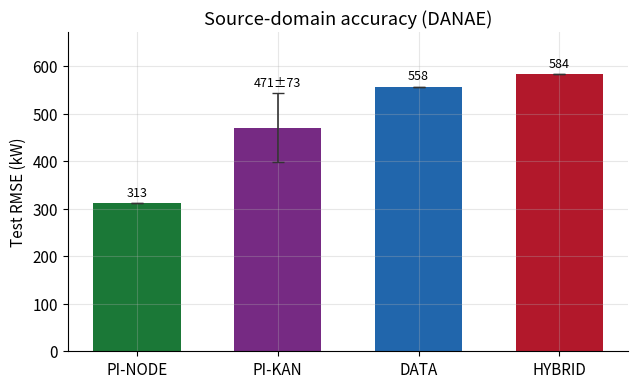
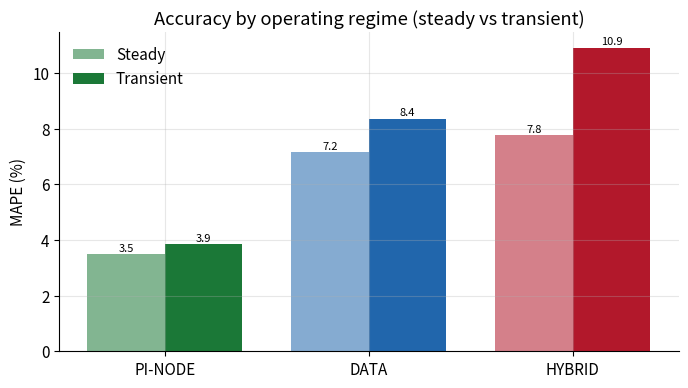
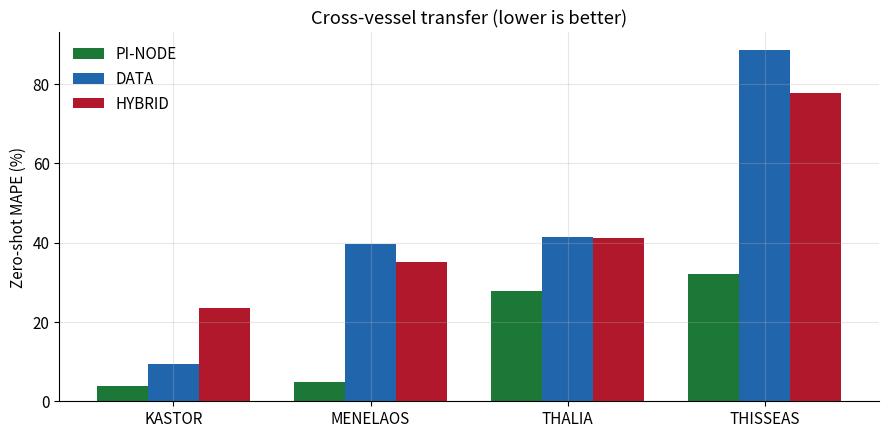
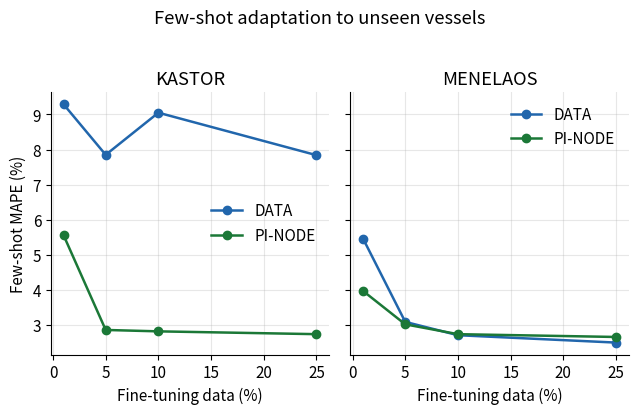
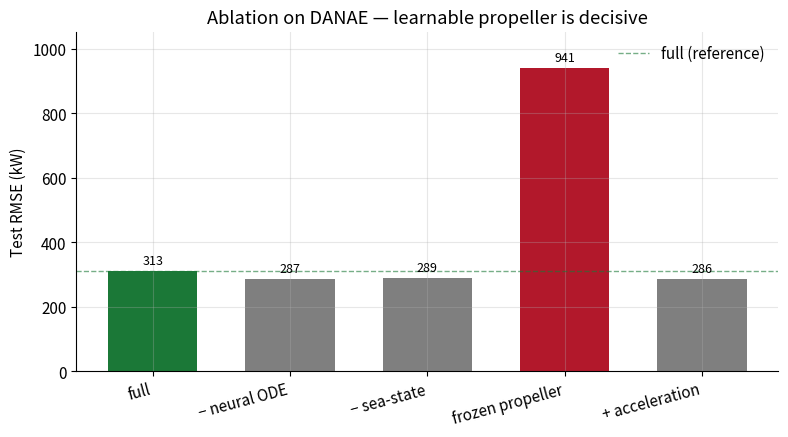
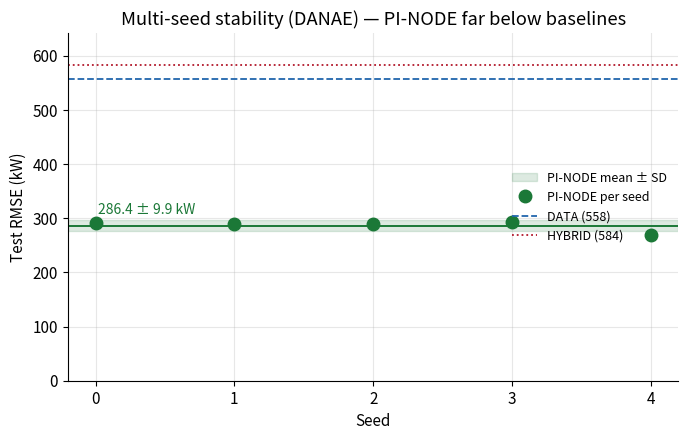
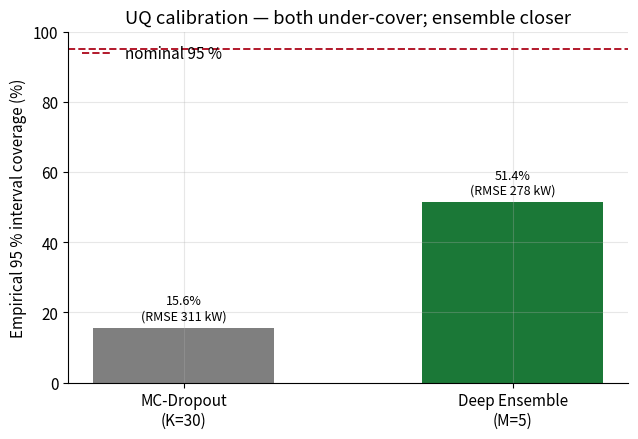
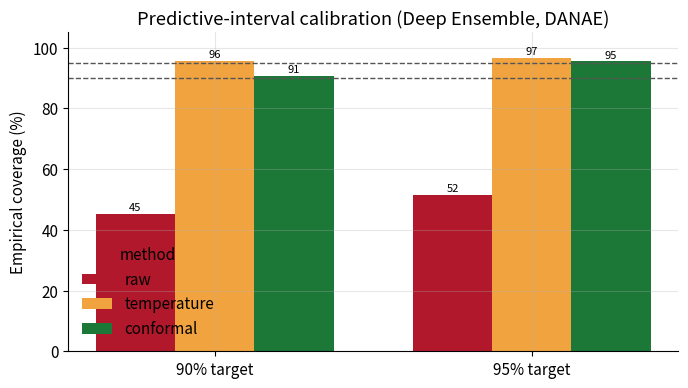

These charts were generated, in order, by the following Python code:
"""
make_figures.py — Publication figures for the PI-NODE paper.

Single entry point that regenerates every paper figure into results/figures/
as BOTH vector PDF (for LaTeX) and PNG preview (300 dpi).

Data sources (post-2026-06 methodology fixes):
  * Loss curves (F1): results/history/<model>_danae.csv if present, else parsed
    from the re-run logs (baseline_rerun.log, pinode_rerun.log).
  * F2-F5 numeric tables: recorded in docs/EXPERIMENT_RUNBOOK.md and the re-run
    logs. Kept here as constants with provenance comments so the figures are
    reproducible without re-running the experiments.

Run:  /Users/kiriakos/miniforge3/envs/DL_Democritos_ptyx/bin/python make_figures.py
"""
import os
import re
import csv
import matplotlib
matplotlib.use("Agg")
import matplotlib.pyplot as plt

# --------------------------------------------------------------------------- #
# Style / paths
# --------------------------------------------------------------------------- #
FIG_DIR = "results/figures"
HIST_DIR = "results/history"

COLORS = {"PI-NODE": "#1b7837", "PI-KAN": "#762a83", "DATA": "#2166ac", "HYBRID": "#b2182b"}
ORDER = ["PI-NODE", "DATA", "HYBRID"]

plt.rcParams.update({
    "figure.dpi": 110,
    "savefig.dpi": 300,
    "font.size": 11,
    "axes.grid": True,
    "grid.alpha": 0.3,
    "axes.spines.top": False,
    "axes.spines.right": False,
    "legend.frameon": False,
})


def save(fig, name):
    os.makedirs(FIG_DIR, exist_ok=True)
    pdf = os.path.join(FIG_DIR, name + ".pdf")
    png = os.path.join(FIG_DIR, name + ".png")
    fig.tight_layout()
    fig.savefig(pdf)            # vector, for LaTeX
    fig.savefig(png)            # preview
    plt.close(fig)
    print(f"  saved {pdf} + {png}")


# --------------------------------------------------------------------------- #
# Loss-history loading: prefer saved CSV, fall back to log parsing
# --------------------------------------------------------------------------- #
def _load_history_csv(path):
    epochs, train, val = [], [], []
    with open(path) as f:
        for row in csv.DictReader(f):
            epochs.append(int(row["epoch"]))
            train.append(float(row["train_loss"]) if row["train_loss"] else None)
            val.append(float(row["val_loss"]) if row.get("val_loss") else None)
    return epochs, train, val


def _parse_log(path, pattern, section_start=None, section_end=None):
    """Extract (train, val) loss per epoch from a log file via regex.

    section_start / section_end: substrings bounding the relevant block
    (used to isolate DATA vs HYBRID inside baseline_rerun.log).
    """
    train, val = [], []
    if not os.path.exists(path):
        return train, val
    active = section_start is None
    with open(path, errors="ignore") as f:
        for line in f:
            if section_start and section_start in line:
                active = True
                continue
            if active and section_end and section_end in line:
                break
            if not active:
                continue
            m = pattern.search(line)
            if m:
                train.append(float(m.group("tr")))
                v = m.group("vl")
                val.append(float(v) if v not in (None, "") else None)
    return train, val


# DATA:    "Epoch [163/1000], Training Loss: 0.0041, Validation Loss: 0.0545"
PAT_DATA = re.compile(
    r"Epoch \[\d+/\d+\], Training Loss:\s*(?P<tr>[\d.]+),\s*Validation Loss:\s*(?P<vl>[\d.]+)")
# HYBRID:  "Epoch 12: train_total=0.0312, val_data=0.0312"
PAT_HYBRID = re.compile(
    r"Epoch \d+: train_total=(?P<tr>[\d.]+), val_data=(?P<vl>[\d.]+)")
# PI-NODE: "Epoch 12 | Train Loss: 0.0187 | Val Loss: 0.0151 | Val RMSE: 202.12 kW"
PAT_PINODE = re.compile(
    r"Epoch \d+ \| Train Loss:\s*(?P<tr>[\d.]+) \| Val Loss:\s*(?P<vl>[\d.]+)")


def get_loss_history(model):
    """Return (train, val) lists. CSV history wins; else parse the log."""
    csv_path = os.path.join(HIST_DIR, f"{model.replace('-', '_')}_danae.csv")
    if os.path.exists(csv_path):
        _, tr, vl = _load_history_csv(csv_path)
        return tr, vl
    if model == "DATA":
        return _parse_log("baseline_rerun.log", PAT_DATA,
                          section_start="Training DATA Model",
                          section_end="Evaluating DATA Model")
    if model == "HYBRID":
        return _parse_log("baseline_rerun.log", PAT_HYBRID,
                          section_start="Training HYBRID Model",
                          section_end="Evaluating HYBRID Model")
    if model == "PI-NODE":
        return _parse_log("pinode_rerun.log", PAT_PINODE)
    return [], []


# --------------------------------------------------------------------------- #
# Numeric tables (provenance: docs/EXPERIMENT_RUNBOOK.md + re-run logs)
# --------------------------------------------------------------------------- #
# F2 source-domain test RMSE (kW) on DANAE.
# PI-NODE/DATA/HYBRID are canonical single runs; PI-KAN is the 5-seed mean (±std drawn
# as an error bar) from results/multiseed_pikan_results.csv (step 13).
SOURCE_RMSE = {"PI-NODE": 312.52, "PI-KAN": 471.04, "DATA": 557.52, "HYBRID": 583.88}
SOURCE_ORDER = ["PI-NODE", "PI-KAN", "DATA", "HYBRID"]
SOURCE_RMSE_ERR = {"PI-KAN": 72.80}  # 5-seed std; others are single runs (no CI)

# F3 transient analysis (P75 |dV/dt| threshold)
TRANSIENT = {  # model: (steady_rmse, trans_rmse, steady_mape, trans_mape)
    "PI-NODE": (299.78, 347.80, 3.48, 3.86),
    "DATA":    (541.01, 604.34, 7.16, 8.36),
    "HYBRID":  (539.75, 699.74, 7.76, 10.91),
}

# F4 zero-shot transfer MAPE (%) per target vessel
TRANSFER = {  # ship: {model: mape}
    "KASTOR":   {"PI-NODE": 3.75,  "DATA": 9.47,  "HYBRID": 23.46},
    "MENELAOS": {"PI-NODE": 4.87,  "DATA": 39.72, "HYBRID": 35.05},
    "THALIA":   {"PI-NODE": 27.72, "DATA": 41.55, "HYBRID": 41.07},
    "THISSEAS": {"PI-NODE": 32.19, "DATA": 88.63, "HYBRID": 77.69},
}

# F5 few-shot MAPE (%) by training-data fraction.  DATA vs PI-NODE.
# MENELAOS 25% PI-NODE not yet available (run interrupted) -> None.
FEWSHOT = {
    "KASTOR": {
        "frac":    [1, 5, 10, 25],
        "DATA":    [9.29, 7.85, 9.05, 7.84],
        "PI-NODE": [5.56, 2.86, 2.82, 2.74],
    },
    "MENELAOS": {
        "frac":    [1, 5, 10, 25],
        "DATA":    [5.46, 3.09, 2.71, 2.50],
        "PI-NODE": [3.97, 3.02, 2.74, 2.66],
    },
}

# F7 ablation (DANAE) — source: results/ablation_results.csv
ABLATION = [  # (label, test_rmse_kw, mape)
    ("full",              312.52, 3.575),
    ("− neural ODE",      286.95, 3.670),
    ("− sea-state",       289.12, 3.235),
    ("frozen propeller",  941.06, 8.028),
    ("+ acceleration",    285.91, 3.418),
]

# F8 multi-seed (DANAE) — source: results/multiseed_results.csv
MULTISEED_RMSE = [290.59, 288.99, 289.97, 293.54, 268.99]  # seeds 0..4
MULTISEED_MEAN, MULTISEED_SD = 286.42, 9.89

# F9 uncertainty (DANAE) — source: uq_rerun.log
UQ = [  # (method, rmse_kw, mean_std_kw, coverage95_pct)
    ("MC-Dropout\n(K=30)", 310.98, 22.96, 15.6),
    ("Deep Ensemble\n(M=5)", 278.36, 62.13, 51.4),
]

# F10 calibration (DANAE test eval-half) — source: results/calibration_results.csv (step 14)
# Deep-Ensemble empirical coverage per method at each target level.
CALIBRATION = {
    0.90: {"raw": 0.4524, "temperature": 0.9566, "conformal": 0.9078},
    0.95: {"raw": 0.5150, "temperature": 0.9662, "conformal": 0.9548},
}


# --------------------------------------------------------------------------- #
# Figures
# --------------------------------------------------------------------------- #
def fig_loss_curves():
    """F1: training & validation loss per model."""
    fig, axes = plt.subplots(1, 3, figsize=(13, 4), sharey=False)
    for ax, model in zip(axes, ORDER):
        tr, vl = get_loss_history(model)
        if not tr:
            ax.set_title(f"{model} (no data)")
            continue
        ep = range(1, len(tr) + 1)
        ax.plot(ep, tr, color=COLORS[model], lw=1.6, label="Train")
        vl_ep = [(i + 1, v) for i, v in enumerate(vl) if v is not None]
        if vl_ep:
            xs, ys = zip(*vl_ep)
            ax.plot(xs, ys, color=COLORS[model], lw=1.6, ls="--", alpha=0.7,
                    label="Validation")
        ax.set_title(model)
        ax.set_xlabel("Epoch")
        ax.set_yscale("log")
        ax.legend()
    axes[0].set_ylabel("Loss (MSE, scaled)")
    fig.suptitle("Training / validation loss (DANAE)", y=1.02)
    save(fig, "F1_loss_curves")


def fig_source_rmse():
    """F2: source-domain test RMSE bars (incl. the step-13 PI-KAN competitor)."""
    fig, ax = plt.subplots(figsize=(6.5, 4))
    vals = [SOURCE_RMSE[m] for m in SOURCE_ORDER]
    errs = [SOURCE_RMSE_ERR.get(m, 0.0) for m in SOURCE_ORDER]
    bars = ax.bar(SOURCE_ORDER, vals, color=[COLORS[m] for m in SOURCE_ORDER],
                  width=0.62, yerr=errs, capsize=4,
                  error_kw={"ecolor": "#333333", "elinewidth": 1.2})
    for b, v, e in zip(bars, vals, errs):
        label = f"{v:.0f}" + (f"±{e:.0f}" if e else "")
        ax.text(b.get_x() + b.get_width() / 2, v + e + 8, label,
                ha="center", va="bottom", fontsize=9)
    ax.set_ylabel("Test RMSE (kW)")
    ax.set_title("Source-domain accuracy (DANAE)")
    ax.set_ylim(0, max(v + e for v, e in zip(vals, errs)) * 1.15)
    save(fig, "F2_source_rmse")


def fig_transient():
    """F3: steady vs transient MAPE (grouped bars)."""
    fig, ax = plt.subplots(figsize=(7, 4))
    x = range(len(ORDER))
    w = 0.38
    steady = [TRANSIENT[m][2] for m in ORDER]
    trans = [TRANSIENT[m][3] for m in ORDER]
    ax.bar([i - w / 2 for i in x], steady, w, label="Steady",
           color=[COLORS[m] for m in ORDER], alpha=0.55)
    ax.bar([i + w / 2 for i in x], trans, w, label="Transient",
           color=[COLORS[m] for m in ORDER])
    for i, m in enumerate(ORDER):
        ax.text(i - w / 2, steady[i] + 0.1, f"{steady[i]:.1f}", ha="center", fontsize=8)
        ax.text(i + w / 2, trans[i] + 0.1, f"{trans[i]:.1f}", ha="center", fontsize=8)
    ax.set_xticks(list(x))
    ax.set_xticklabels(ORDER)
    ax.set_ylabel("MAPE (%)")
    ax.set_title("Accuracy by operating regime (steady vs transient)")
    ax.legend()
    save(fig, "F3_transient_mape")


def fig_transfer():
    """F4: zero-shot transfer MAPE per vessel (grouped bars)."""
    ships = list(TRANSFER.keys())
    fig, ax = plt.subplots(figsize=(9, 4.5))
    x = range(len(ships))
    w = 0.26
    for j, m in enumerate(ORDER):
        vals = [TRANSFER[s][m] for s in ships]
        ax.bar([i + (j - 1) * w for i in x], vals, w, label=m, color=COLORS[m])
    ax.set_xticks(list(x))
    ax.set_xticklabels(ships)
    ax.set_ylabel("Zero-shot MAPE (%)")
    ax.set_title("Cross-vessel transfer (lower is better)")
    ax.legend()
    save(fig, "F4_zeroshot_transfer")


def fig_fewshot():
    """F5: few-shot MAPE vs data fraction, DATA vs PI-NODE, per ship."""
    ships = list(FEWSHOT.keys())
    fig, axes = plt.subplots(1, len(ships), figsize=(6.5 * len(ships) / 2, 4),
                             sharey=True)
    if len(ships) == 1:
        axes = [axes]
    for ax, ship in zip(axes, ships):
        d = FEWSHOT[ship]
        for model in ("DATA", "PI-NODE"):
            pts = [(f, v) for f, v in zip(d["frac"], d[model]) if v is not None]
            xs, ys = zip(*pts)
            ax.plot(xs, ys, "-o", color=COLORS[model], label=model, lw=1.8)
        # mark missing point if any
        if None in d["PI-NODE"]:
            ax.text(0.97, 0.95, "PI-NODE 25% pending", transform=ax.transAxes,
                    ha="right", va="top", fontsize=8, color="gray", style="italic")
        ax.set_title(ship)
        ax.set_xlabel("Fine-tuning data (%)")
        ax.legend()
    axes[0].set_ylabel("Few-shot MAPE (%)")
    fig.suptitle("Few-shot adaptation to unseen vessels", y=1.02)
    save(fig, "F5_fewshot")


def fig_ablation():
    """F7: ablation — test RMSE per variant, 'full' highlighted."""
    labels = [a[0] for a in ABLATION]
    rmse = [a[1] for a in ABLATION]
    colors = ["#1b7837" if lbl == "full" else "#7f7f7f" for lbl in labels]
    colors[3] = "#b2182b"  # frozen propeller — the critical degradation
    fig, ax = plt.subplots(figsize=(8, 4.5))
    bars = ax.bar(labels, rmse, color=colors, width=0.65)
    ax.axhline(rmse[0], color="#1b7837", ls="--", lw=1, alpha=0.6,
               label="full (reference)")
    for b, v in zip(bars, rmse):
        ax.text(b.get_x() + b.get_width() / 2, v + 12, f"{v:.0f}",
                ha="center", va="bottom", fontsize=9)
    ax.set_ylabel("Test RMSE (kW)")
    ax.set_title("Ablation on DANAE — learnable propeller is decisive")
    ax.set_ylim(0, max(rmse) * 1.12)
    ax.legend()
    plt.setp(ax.get_xticklabels(), rotation=15, ha="right")
    save(fig, "F7_ablation")


def fig_multiseed():
    """F8: per-seed RMSE with mean±SD band, vs DATA/HYBRID baselines."""
    fig, ax = plt.subplots(figsize=(7, 4.5))
    seeds = list(range(len(MULTISEED_RMSE)))
    # mean ± SD band
    ax.axhspan(MULTISEED_MEAN - MULTISEED_SD, MULTISEED_MEAN + MULTISEED_SD,
               color=COLORS["PI-NODE"], alpha=0.15, label="PI-NODE mean ± SD")
    ax.axhline(MULTISEED_MEAN, color=COLORS["PI-NODE"], lw=1.4)
    ax.plot(seeds, MULTISEED_RMSE, "o", color=COLORS["PI-NODE"], ms=9,
            label="PI-NODE per seed")
    # baselines for context
    ax.axhline(SOURCE_RMSE["DATA"], color=COLORS["DATA"], ls="--", lw=1.3,
               label=f"DATA ({SOURCE_RMSE['DATA']:.0f})")
    ax.axhline(SOURCE_RMSE["HYBRID"], color=COLORS["HYBRID"], ls=":", lw=1.3,
               label=f"HYBRID ({SOURCE_RMSE['HYBRID']:.0f})")
    ax.text(0.02, MULTISEED_MEAN + MULTISEED_SD + 6,
            f"{MULTISEED_MEAN:.1f} ± {MULTISEED_SD:.1f} kW", color=COLORS["PI-NODE"],
            fontsize=10, va="bottom")
    ax.set_xticks(seeds)
    ax.set_xlabel("Seed")
    ax.set_ylabel("Test RMSE (kW)")
    ax.set_ylim(0, SOURCE_RMSE["HYBRID"] * 1.1)
    ax.set_title("Multi-seed stability (DANAE) — PI-NODE far below baselines")
    ax.legend(loc="center right", fontsize=9)
    save(fig, "F8_multiseed")


def fig_uncertainty():
    """F9: calibration — empirical 95% coverage vs nominal, per UQ method."""
    methods = [u[0] for u in UQ]
    cov = [u[3] for u in UQ]
    fig, ax = plt.subplots(figsize=(6.5, 4.5))
    bars = ax.bar(methods, cov, color=["#7f7f7f", COLORS["PI-NODE"]], width=0.55)
    ax.axhline(95, color="#b2182b", ls="--", lw=1.4, label="nominal 95 %")
    for b, u in zip(bars, UQ):
        ax.text(b.get_x() + b.get_width() / 2, u[3] + 1.5,
                f"{u[3]:.1f}%\n(RMSE {u[1]:.0f} kW)", ha="center", va="bottom",
                fontsize=9)
    ax.set_ylabel("Empirical 95 % interval coverage (%)")
    ax.set_ylim(0, 100)
    ax.set_title("UQ calibration — both under-cover; ensemble closer")
    ax.legend(loc="upper left")
    save(fig, "F9_uncertainty")


def fig_calibration():
    """F10: empirical coverage before/after recalibration (Deep Ensemble)."""
    methods = ["raw", "temperature", "conformal"]
    colors = {"raw": "#b2182b", "temperature": "#f1a340", "conformal": "#1b7837"}
    levels = [0.90, 0.95]
    fig, ax = plt.subplots(figsize=(7, 4))
    x = range(len(levels))
    w = 0.25
    for j, m in enumerate(methods):
        vals = [CALIBRATION[l][m] * 100 for l in levels]
        offs = (j - 1) * w
        bars = ax.bar([i + offs for i in x], vals, w, label=m, color=colors[m])
        for b, v in zip(bars, vals):
            ax.text(b.get_x() + b.get_width() / 2, v + 1, f"{v:.0f}", ha="center", fontsize=8)
    for l in levels:
        ax.axhline(l * 100, ls="--", color="#555555", lw=1)
    ax.set_xticks(list(x))
    ax.set_xticklabels([f"{int(l*100)}% target" for l in levels])
    ax.set_ylabel("Empirical coverage (%)")
    ax.set_ylim(0, 105)
    ax.set_title("Predictive-interval calibration (Deep Ensemble, DANAE)")
    ax.legend(title="method")
    save(fig, "F10_calibration")


# --------------------------------------------------------------------------- #
if __name__ == "__main__":
    print("Generating paper figures -> results/figures/ (PDF + PNG)")
    fig_loss_curves()
    fig_source_rmse()
    fig_transient()
    fig_transfer()
    fig_fewshot()
    fig_ablation()
    fig_multiseed()
    fig_uncertainty()
    fig_calibration()
    print("Done.")
